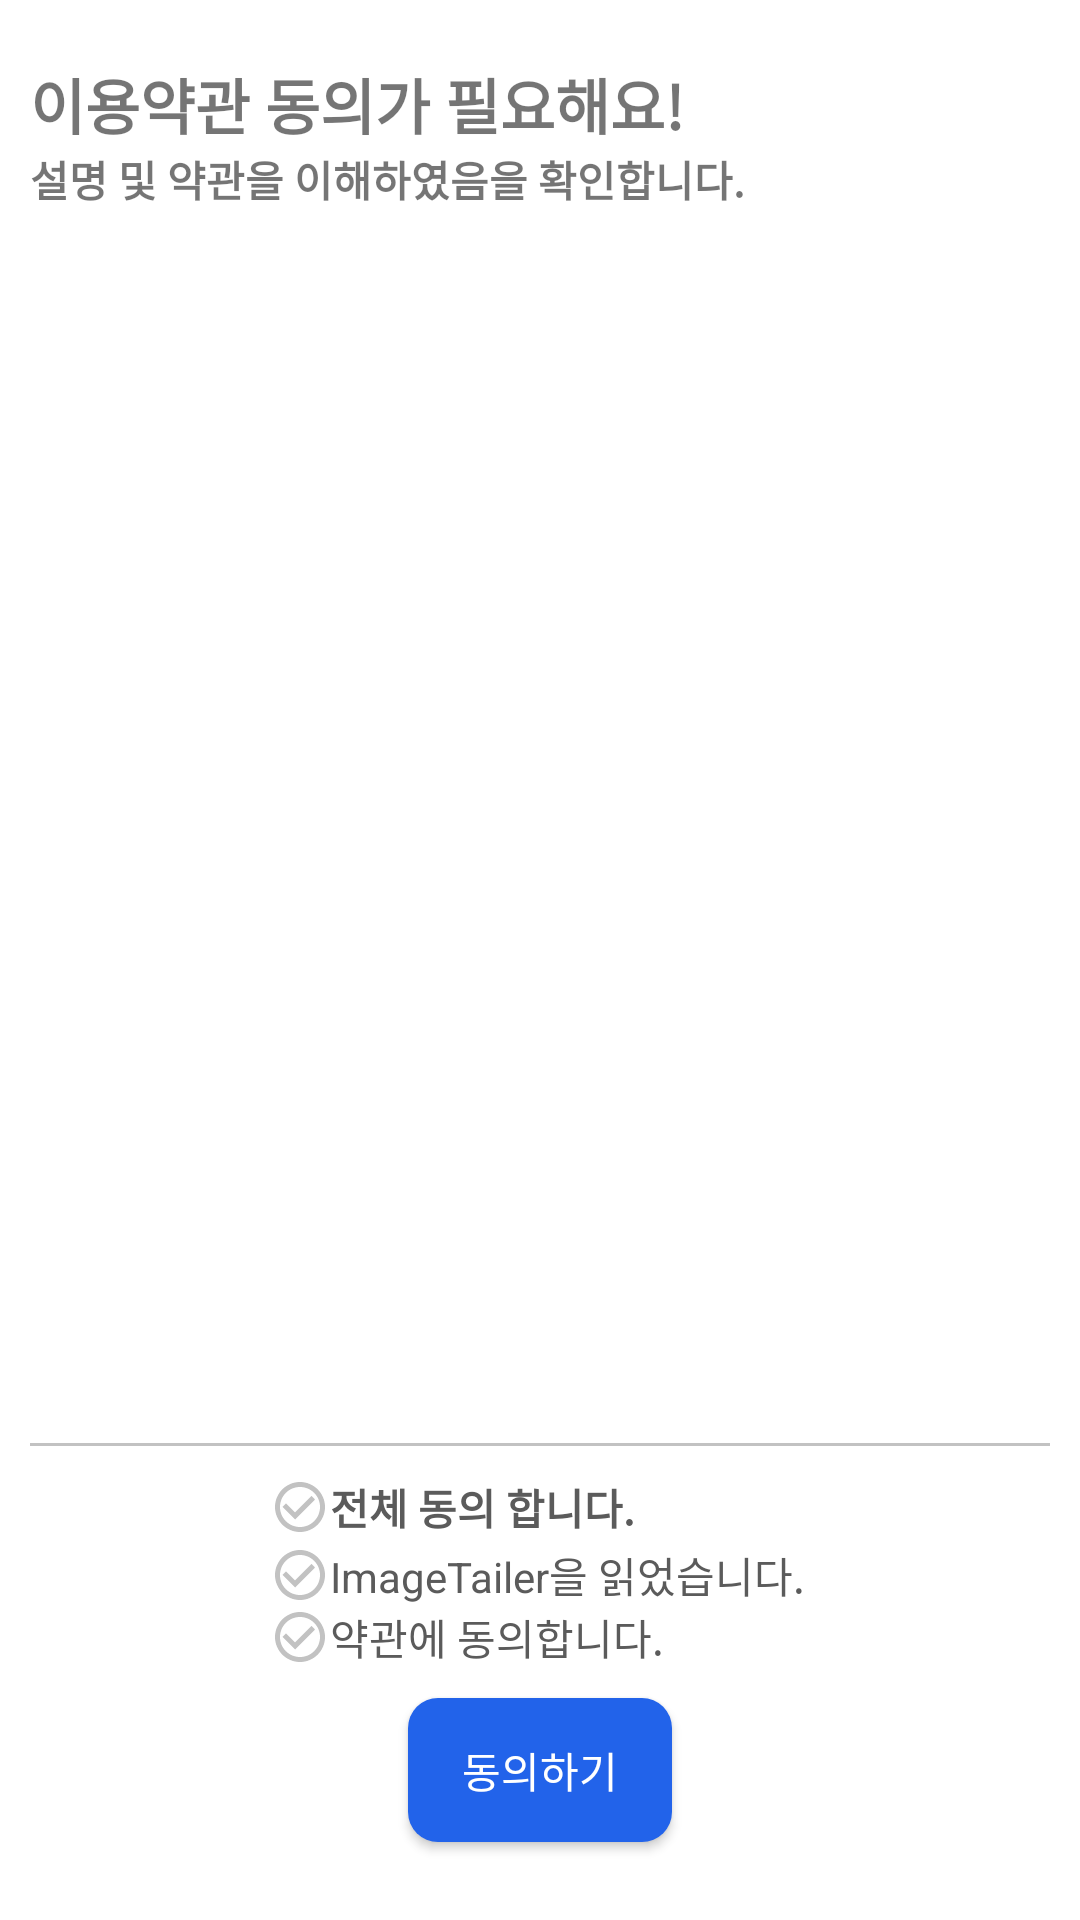

Produce the Android XML layout that renders to this screen, including the resource entries it uses.
<!-- AndroidManifest.xml: application theme Theme.MyApplication -->
<!-- res/layout/activity_terms.xml -->
<androidx.constraintlayout.widget.ConstraintLayout
    xmlns:android="http://schemas.android.com/apk/res/android"
    xmlns:app="http://schemas.android.com/apk/res-auto"
    xmlns:tools="http://schemas.android.com/tools"
    android:layout_width="match_parent"
    android:layout_height="match_parent"
    tools:context=".TermsActivity"
    android:padding="10dp"
    android:background="@color/white">

    <TextView
        android:id="@+id/textView"
        android:layout_width="match_parent"
        android:layout_height="wrap_content"
        android:textSize="20sp"
        android:textStyle="bold"
        android:text="이용약관 동의가 필요해요! "
        android:layout_marginTop="10dp"
        app:layout_constraintTop_toTopOf="parent"
        app:layout_constraintStart_toStartOf="parent"
        app:layout_constraintEnd_toEndOf="parent"
        android:layout_marginBottom="5dp"/>

    <TextView
        android:id="@+id/subTextView"
        android:layout_width="match_parent"
        android:layout_height="wrap_content"
        android:textStyle="bold"
        android:text="설명 및 약관을 이해하였음을 확인합니다."
        app:layout_constraintTop_toBottomOf="@id/textView"
        app:layout_constraintStart_toStartOf="parent"
        app:layout_constraintEnd_toEndOf="parent"
        android:layout_marginBottom="10dp"/>

    <com.google.android.material.tabs.TabLayout
        android:id="@+id/tab"
        android:layout_width="match_parent"
        android:layout_height="wrap_content"
        app:layout_constraintTop_toBottomOf="@id/subTextView" />

    <FrameLayout
        android:id="@+id/tabContent"
        android:layout_width="match_parent"
        android:layout_height="0dp"
        app:layout_constraintTop_toBottomOf="@id/tab"
        app:layout_constraintBottom_toTopOf="@id/checkboxContainer" />

    <LinearLayout
        android:id="@+id/checkboxContainer"
        android:layout_width="match_parent"
        android:layout_height="wrap_content"
        android:orientation="vertical"
        app:layout_constraintStart_toStartOf="parent"
        app:layout_constraintEnd_toEndOf="parent"
        app:layout_constraintTop_toBottomOf="@id/tabContent">
        <View
            android:id="@+id/horizontalLine"
            android:layout_width="match_parent"
            android:layout_height="1dp"
            android:background="#C2C2C2"
            android:layout_gravity="center"
            app:layout_constraintTop_toBottomOf="@id/tabContent"
            android:layout_marginBottom="10dp"/>

        <CheckBox
            android:layout_width="wrap_content"
            android:layout_height="wrap_content"
            android:id="@+id/selectAll"
            tools:ignore="MissingConstraints"
            android:text="전체 동의 합니다. "
            android:textStyle="bold"
            android:textColor="#5b5b5b"
            android:layout_marginStart="80dp"
            android:button="@drawable/custom_checkbox"
            android:layout_marginBottom="2dp"/>

        <CheckBox
            android:layout_width="wrap_content"
            android:layout_height="wrap_content"
            android:id="@+id/readUS"
            tools:ignore="MissingConstraints"
            android:text="ImageTailer을 읽었습니다. "
            android:layout_marginStart="80dp"
            android:textColor="#5b5b5b"
            android:button="@drawable/custom_checkbox"/>

        <CheckBox
            android:id="@+id/readTerms"
            android:layout_width="wrap_content"
            android:layout_height="wrap_content"
            android:layout_marginStart="80dp"
            android:textColor="#5b5b5b"
            android:text="약관에 동의합니다."
            android:button="@drawable/custom_checkbox"
            tools:ignore="MissingConstraints"
            android:layout_marginBottom="10dp"/>
    </LinearLayout>

    <Button
        android:id="@+id/termsAgree"
        android:layout_width="wrap_content"
        android:layout_height="wrap_content"
        android:text="동의하기"
        android:textColor="@color/white"
        android:background="@drawable/round_button"
        app:layout_constraintStart_toStartOf="parent"
        app:layout_constraintEnd_toEndOf="parent"
        app:layout_constraintTop_toBottomOf="@id/checkboxContainer"
        app:layout_constraintBottom_toBottomOf="parent"
        android:layout_marginBottom="16dp" />


</androidx.constraintlayout.widget.ConstraintLayout>
<!-- resources referenced by this layout -->
<resources>
  <!-- drawable custom_checkbox (drawable) -->
  <?xml version="1.0" encoding="utf-8"?>
  <selector xmlns:android="http://schemas.android.com/apk/res/android">
      <item android:drawable="@drawable/baseline_check_circle_24" android:state_checked="true"/>
      <item android:drawable="@drawable/baseline_check_circle_outline_24"/>
  </selector>
  <!-- drawable round_button (drawable) -->
  <?xml version="1.0" encoding="utf-8"?>
  <shape xmlns:android="http://schemas.android.com/apk/res/android"
      android:shape="rectangle">
      <solid android:color="#2263EA" />
      <corners
          android:bottomRightRadius="10dp"
          android:bottomLeftRadius="10dp"
          android:topLeftRadius="10dp"
          android:topRightRadius="10dp"/>
  
  </shape>
  <style name="Theme.MyApplication" parent="Theme.AppCompat.Light.DarkActionBar">
          
          <item name="colorPrimary">#2263EA</item>
          <item name="colorPrimaryVariant">#2263EA</item>
          <item name="colorOnPrimary">@color/white</item>
          
          <item name="colorSecondary">@color/teal_200</item>
          <item name="colorSecondaryVariant">@color/teal_700</item>
          <item name="colorOnSecondary">@color/black</item>
          
          <item name="android:statusBarColor" tools:targetApi="21">?attr/colorPrimaryVariant</item>
          
      </style>
  <!-- drawable baseline_check_circle_24 (drawable) -->
  <vector android:height="20dp" android:tint="#2263EA"
      android:viewportHeight="24" android:viewportWidth="24"
      android:width="20dp" xmlns:android="http://schemas.android.com/apk/res/android">
      <path android:fillColor="@android:color/white" android:pathData="M12,2C6.48,2 2,6.48 2,12s4.48,10 10,10 10,-4.48 10,-10S17.52,2 12,2zM10,17l-5,-5 1.41,-1.41L10,14.17l7.59,-7.59L19,8l-9,9z"/>
  </vector>
  <!-- drawable baseline_check_circle_outline_24 (drawable) -->
  <vector android:height="20dp" android:tint="#C2C2C2"
      android:viewportHeight="24" android:viewportWidth="24"
      android:width="20dp" xmlns:android="http://schemas.android.com/apk/res/android">
      <path android:fillColor="@android:color/white" android:pathData="M16.59,7.58L10,14.17l-3.59,-3.58L5,12l5,5 8,-8zM12,2C6.48,2 2,6.48 2,12s4.48,10 10,10 10,-4.48 10,-10S17.52,2 12,2zM12,20c-4.42,0 -8,-3.58 -8,-8s3.58,-8 8,-8 8,3.58 8,8 -3.58,8 -8,8z"/>
  </vector>
  <!-- not gathered from this repository: default colours our renderer supplied (Android Studio template values) -->
  <color name="teal_200">#FF03DAC5</color>
  <color name="teal_700">#FF018786</color>
  <color name="black">#FF000000</color>
  <color name="white">#FFFFFFFF</color>
</resources>
